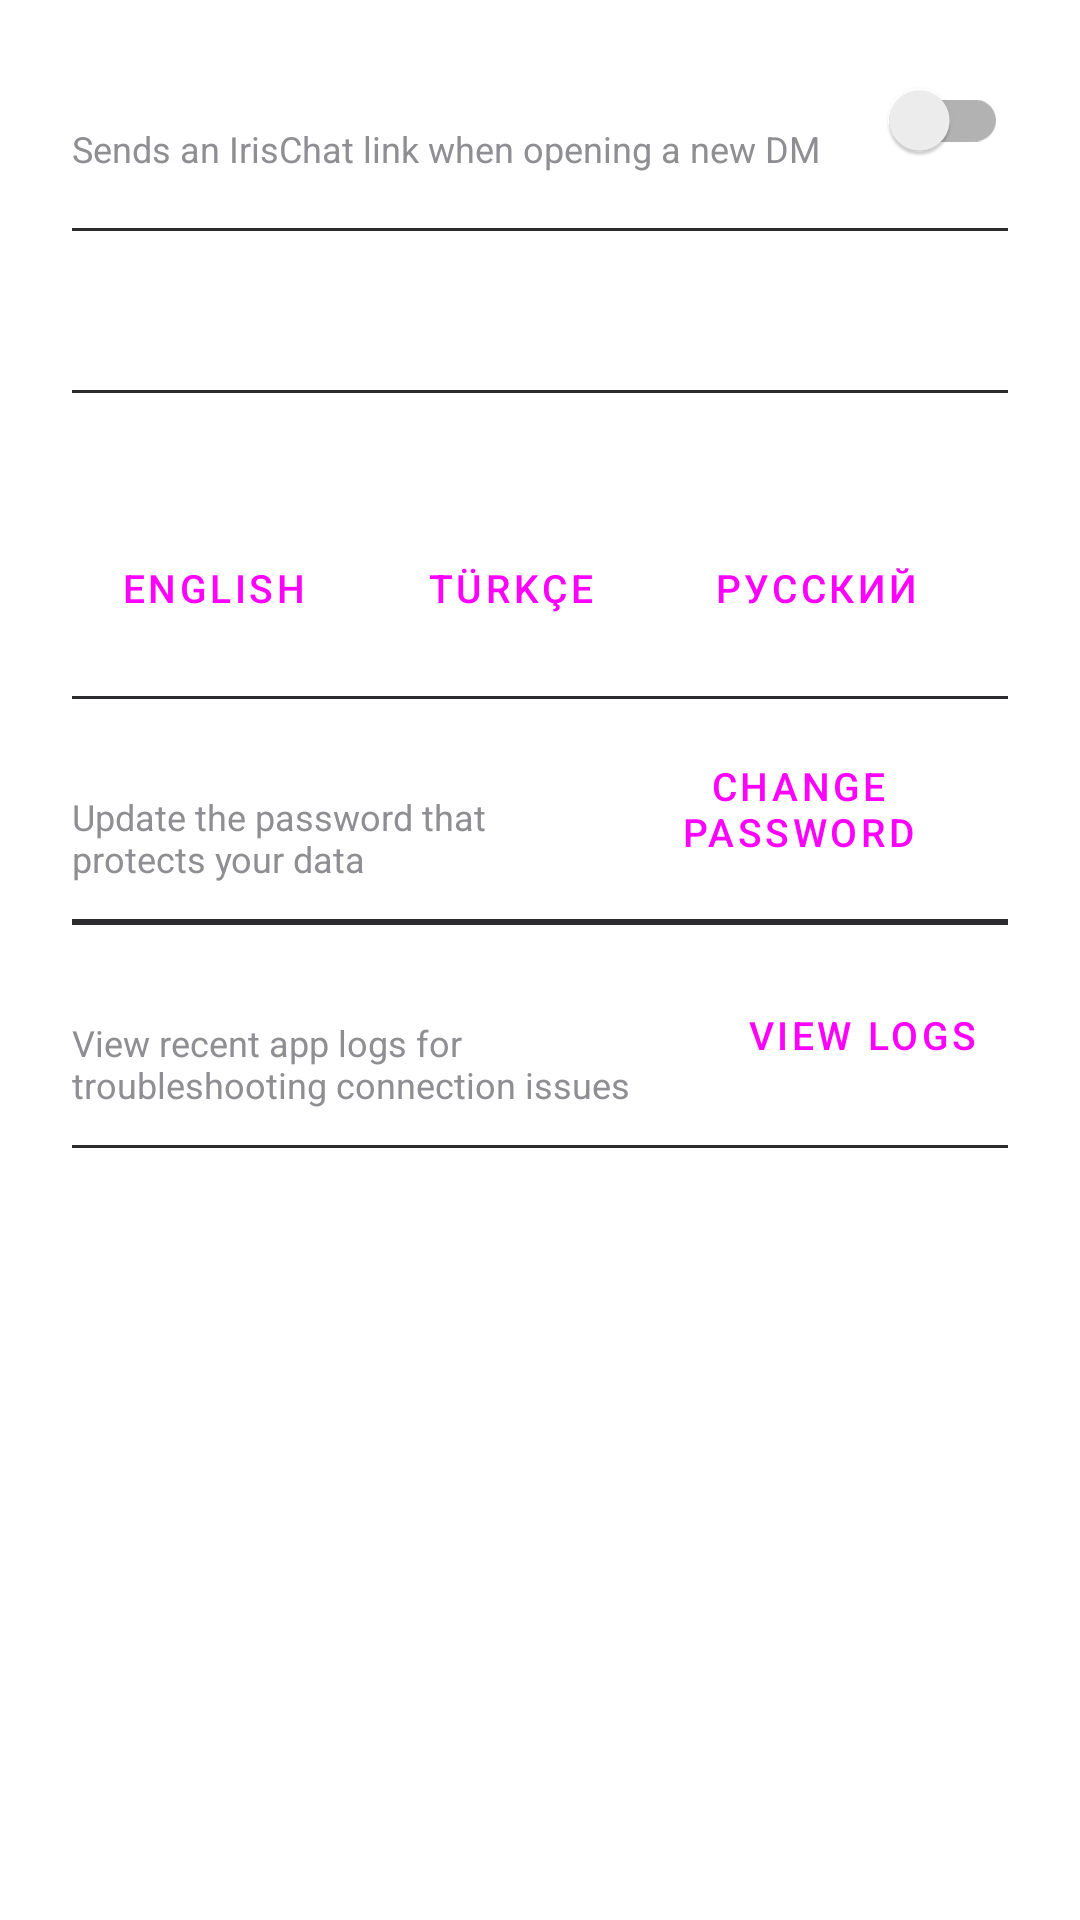

Write the Android layout XML for this screen, with the resource values it uses.
<!-- AndroidManifest.xml: application theme Theme.IrisChat -->
<!-- res/layout/dialog_settings.xml -->
<?xml version="1.0" encoding="utf-8"?>
<ScrollView xmlns:android="http://schemas.android.com/apk/res/android"
    xmlns:tools="http://schemas.android.com/tools"
    android:layout_width="match_parent"
    android:layout_height="wrap_content"
    android:fillViewport="false"
    android:scrollbars="vertical"
    android:overScrollMode="ifContentScrolls">

<LinearLayout
    android:layout_width="match_parent"
    android:layout_height="wrap_content"
    android:orientation="vertical"
    android:paddingStart="8dp"
    android:paddingEnd="8dp"
    android:paddingTop="4dp"
    android:paddingBottom="4dp">

    <LinearLayout
        android:layout_width="match_parent"
        android:layout_height="wrap_content"
        android:orientation="horizontal"
        android:gravity="center_vertical"
        android:paddingStart="16dp"
        android:paddingEnd="16dp"
        android:paddingTop="12dp"
        android:paddingBottom="12dp">

        <LinearLayout
            android:layout_width="0dp"
            android:layout_height="wrap_content"
            android:layout_weight="1"
            android:orientation="vertical">

            <TextView
                android:layout_width="match_parent"
                android:layout_height="wrap_content"
                android:text="@string/send_app_ad"
                android:textColor="@color/text_primary"
                android:textSize="14sp" />

            <TextView
                android:layout_width="match_parent"
                android:layout_height="wrap_content"
                android:text="@string/send_app_ad_summary"
                android:textColor="@color/text_secondary"
                android:textSize="12sp" />

        </LinearLayout>

        <androidx.appcompat.widget.SwitchCompat
            android:id="@+id/switchDmAdvertisement"
            android:layout_width="wrap_content"
            android:layout_height="wrap_content"
            android:layout_marginStart="12dp" />

    </LinearLayout>

    <View
        android:layout_width="match_parent"
        android:layout_height="1dp"
        android:layout_marginStart="16dp"
        android:layout_marginEnd="16dp"
        android:background="@color/divider" />

    <LinearLayout
        android:layout_width="match_parent"
        android:layout_height="wrap_content"
        android:orientation="vertical"
        android:paddingStart="16dp"
        android:paddingEnd="16dp"
        android:paddingTop="12dp"
        android:paddingBottom="12dp">

        <TextView
            android:layout_width="wrap_content"
            android:layout_height="wrap_content"
            android:text="@string/accent_color"
            android:textColor="@color/text_primary"
            android:textSize="14sp"
            android:layout_marginBottom="10dp" />

        <HorizontalScrollView
            android:layout_width="match_parent"
            android:layout_height="wrap_content"
            android:scrollbars="none"
            android:overScrollMode="ifContentScrolls"
            android:clipToPadding="false">

            <LinearLayout
                android:id="@+id/colorSwatchRow"
                android:layout_width="wrap_content"
                android:layout_height="wrap_content"
                android:orientation="horizontal"
                android:gravity="start" />

        </HorizontalScrollView>

    </LinearLayout>

    <View
        android:layout_width="match_parent"
        android:layout_height="1dp"
        android:layout_marginStart="16dp"
        android:layout_marginEnd="16dp"
        android:background="@color/divider" />

    <LinearLayout
        android:layout_width="match_parent"
        android:layout_height="wrap_content"
        android:orientation="vertical"
        android:paddingStart="16dp"
        android:paddingEnd="16dp"
        android:paddingTop="12dp"
        android:paddingBottom="12dp">

        <TextView
            android:layout_width="wrap_content"
            android:layout_height="wrap_content"
            android:text="@string/language"
            android:textColor="@color/text_primary"
            android:textSize="14sp"
            android:layout_marginBottom="10dp" />

        <LinearLayout
            android:layout_width="match_parent"
            android:layout_height="wrap_content"
            android:orientation="horizontal"
            android:gravity="start">

            <Button
                android:id="@+id/btnLangEnglish"
                style="?attr/materialButtonOutlinedStyle"
                android:layout_width="wrap_content"
                android:layout_height="48dp"
                android:text="@string/lang_english"
                android:textSize="13sp"
                android:layout_marginEnd="8dp" />

            <Button
                android:id="@+id/btnLangTurkish"
                style="?attr/materialButtonOutlinedStyle"
                android:layout_width="wrap_content"
                android:layout_height="48dp"
                android:text="@string/lang_turkish"
                android:textSize="13sp" />

            <Button
                android:id="@+id/btnLangRussian"
                style="?attr/materialButtonOutlinedStyle"
                android:layout_width="wrap_content"
                android:layout_height="48dp"
                android:text="@string/lang_russian"
                android:textSize="13sp"
                android:layout_marginStart="8dp" />

        </LinearLayout>

    </LinearLayout>

    <View
        android:layout_width="match_parent"
        android:layout_height="1dp"
        android:layout_marginStart="16dp"
        android:layout_marginEnd="16dp"
        android:background="@color/divider" />

    <LinearLayout
        android:layout_width="match_parent"
        android:layout_height="wrap_content"
        android:orientation="horizontal"
        android:gravity="center_vertical"
        android:paddingStart="16dp"
        android:paddingEnd="16dp"
        android:paddingTop="12dp"
        android:paddingBottom="12dp">

        <LinearLayout
            android:layout_width="0dp"
            android:layout_height="wrap_content"
            android:layout_weight="1"
            android:orientation="vertical">

            <TextView
                android:layout_width="match_parent"
                android:layout_height="wrap_content"
                android:text="@string/security"
                android:textColor="@color/text_primary"
                android:textSize="14sp" />

            <TextView
                android:layout_width="match_parent"
                android:layout_height="wrap_content"
                android:text="@string/change_password_summary"
                android:textColor="@color/text_secondary"
                android:textSize="12sp" />

        </LinearLayout>

        <Button
            android:id="@+id/btnChangePassword"
            style="?attr/materialButtonOutlinedStyle"
            android:layout_width="wrap_content"
            android:layout_height="wrap_content"
            android:minHeight="48dp"
            android:minWidth="0dp"
            android:maxWidth="140dp"
            android:layout_marginStart="12dp"
            android:paddingStart="10dp"
            android:paddingEnd="10dp"
            android:singleLine="false"
            android:maxLines="2"
            android:ellipsize="end"
            android:autoSizeTextType="uniform"
            android:autoSizeMinTextSize="10sp"
            android:autoSizeMaxTextSize="13sp"
            android:text="@string/change_password"
            android:textSize="13sp" />

    </LinearLayout>

    <View
        android:layout_width="match_parent"
        android:layout_height="1dp"
        android:layout_marginStart="16dp"
        android:layout_marginEnd="16dp"
        android:background="@color/divider" />

    <View
        android:layout_width="match_parent"
        android:layout_height="1dp"
        android:layout_marginStart="16dp"
        android:layout_marginEnd="16dp"
        android:background="@color/divider" />

    <LinearLayout
        android:layout_width="match_parent"
        android:layout_height="wrap_content"
        android:orientation="horizontal"
        android:gravity="center_vertical"
        android:paddingStart="16dp"
        android:paddingEnd="16dp"
        android:paddingTop="12dp"
        android:paddingBottom="12dp">

        <LinearLayout
            android:layout_width="0dp"
            android:layout_height="wrap_content"
            android:layout_weight="1"
            android:orientation="vertical">

            <TextView
                android:layout_width="match_parent"
                android:layout_height="wrap_content"
                android:text="@string/debug_logs"
                android:textColor="@color/text_primary"
                android:textSize="14sp" />

            <TextView
                android:layout_width="match_parent"
                android:layout_height="wrap_content"
                android:text="@string/debug_logs_summary"
                android:textColor="@color/text_secondary"
                android:textSize="12sp" />

        </LinearLayout>

        <Button
            android:id="@+id/btnViewLogs"
            style="?attr/materialButtonOutlinedStyle"
            android:layout_width="wrap_content"
            android:layout_height="wrap_content"
            android:minHeight="48dp"
            android:minWidth="0dp"
            android:maxWidth="140dp"
            android:layout_marginStart="12dp"
            android:paddingStart="10dp"
            android:paddingEnd="10dp"
            android:singleLine="false"
            android:maxLines="2"
            android:ellipsize="end"
            android:autoSizeTextType="uniform"
            android:autoSizeMinTextSize="10sp"
            android:autoSizeMaxTextSize="13sp"
            android:text="@string/view_logs"
            android:textSize="13sp" />

    </LinearLayout>

    <View
        android:layout_width="match_parent"
        android:layout_height="1dp"
        android:layout_marginStart="16dp"
        android:layout_marginEnd="16dp"
        android:background="@color/divider" />

    <LinearLayout
        android:layout_width="match_parent"
        android:layout_height="wrap_content"
        android:orientation="vertical"
        android:gravity="center_horizontal"
        android:paddingTop="14dp"
        android:paddingBottom="6dp">

        <TextView
            android:id="@+id/settingsVersionText"
            android:layout_width="wrap_content"
            android:layout_height="wrap_content"
            android:textColor="@color/text_secondary"
            android:textSize="11sp"
            tools:text="IrisChat v1.0.0" />

    </LinearLayout>

</LinearLayout>
</ScrollView>
<!-- resources referenced by this layout -->
<resources>
  <color name="divider">#2C2C2E</color>
  <color name="text_primary">#FFFFFF</color>
  <color name="text_secondary">#8E8E93</color>
  <string name="accent_color">Accent color</string>
  <string name="change_password">Change Password</string>
  <string name="change_password_summary">Update the password that protects your data</string>
  <string name="debug_logs">Debug Logs</string>
  <string name="debug_logs_summary">View recent app logs for troubleshooting connection issues</string>
  <string name="lang_english">English</string>
  <string name="lang_russian">Русский</string>
  <string name="lang_turkish">Türkçe</string>
  <string name="language">Language</string>
  <string name="security">Security</string>
  <string name="send_app_ad">Send app advertisement on new DM</string>
  <string name="send_app_ad_summary">Sends an IrisChat link when opening a new DM</string>
  <string name="view_logs">View Logs</string>
  <style name="Theme.IrisChat" parent="Theme.MaterialComponents.DayNight.DarkActionBar">
          
          <item name="colorPrimary">@color/blue_500</item>
          <item name="colorPrimaryVariant">@color/blue_700</item>
          <item name="colorOnPrimary">@color/white</item>
          
          <item name="colorSecondary">@color/cyan_200</item>
          <item name="colorSecondaryVariant">@color/cyan_700</item>
          <item name="colorOnSecondary">@color/black</item>
          
          <item name="android:statusBarColor">?attr/colorPrimaryVariant</item>
          
      </style>
  <!-- not gathered from this repository: default colours our renderer supplied (Android Studio template values) -->
  <color name="black">#FF000000</color>
  <color name="white">#FFFFFFFF</color>
</resources>
